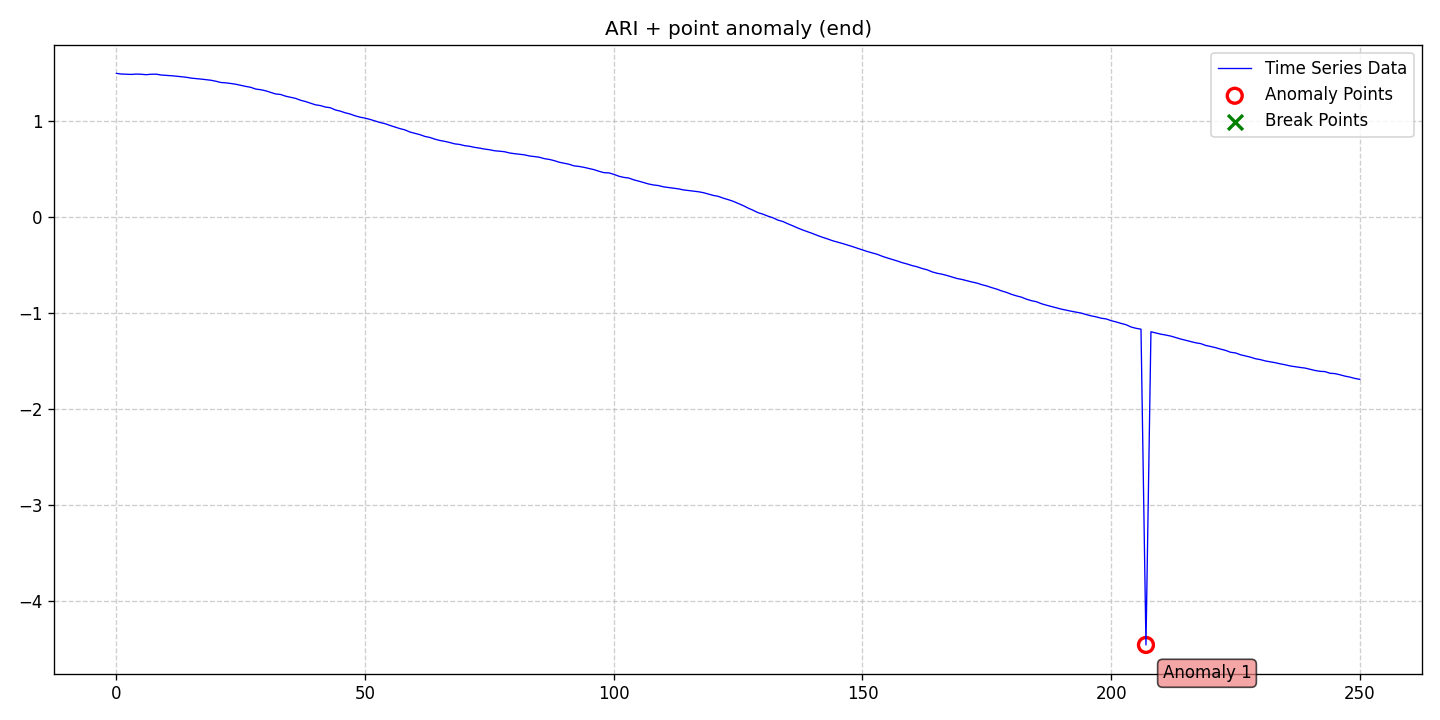

The data file committed next to this chart (first rows):
date, data, stationary, det_lin_up, det_lin_down, det_quad, det_cubic, det_exp, det_damped, stoc_trend, volatility, single_seas, multiple_seas, point_anom_single, point_anom_multi, collect_anom, context_anom, mean_shift, var_shift, trend_shift, point_anom_count, point_anom_location, point_anom_point, collect_anom_count
2020-01-01, 1.496, 0, 0, 0, 0, 0, 0, 0, 1, 0, 0, 0, 1, 0, 0, 0, 0, 0, 0, 1, end, [207], 0
2020-01-02, 1.489, 0, 0, 0, 0, 0, 0, 0, 1, 0, 0, 0, 1, 0, 0, 0, 0, 0, 0, 1, end, [207], 0
2020-01-03, 1.486, 0, 0, 0, 0, 0, 0, 0, 1, 0, 0, 0, 1, 0, 0, 0, 0, 0, 0, 1, end, [207], 0
2020-01-04, 1.485, 0, 0, 0, 0, 0, 0, 0, 1, 0, 0, 0, 1, 0, 0, 0, 0, 0, 0, 1, end, [207], 0
2020-01-05, 1.488, 0, 0, 0, 0, 0, 0, 0, 1, 0, 0, 0, 1, 0, 0, 0, 0, 0, 0, 1, end, [207], 0
2020-01-06, 1.486, 0, 0, 0, 0, 0, 0, 0, 1, 0, 0, 0, 1, 0, 0, 0, 0, 0, 0, 1, end, [207], 0
2020-01-07, 1.482, 0, 0, 0, 0, 0, 0, 0, 1, 0, 0, 0, 1, 0, 0, 0, 0, 0, 0, 1, end, [207], 0
2020-01-08, 1.487, 0, 0, 0, 0, 0, 0, 0, 1, 0, 0, 0, 1, 0, 0, 0, 0, 0, 0, 1, end, [207], 0
2020-01-09, 1.487, 0, 0, 0, 0, 0, 0, 0, 1, 0, 0, 0, 1, 0, 0, 0, 0, 0, 0, 1, end, [207], 0
2020-01-10, 1.478, 0, 0, 0, 0, 0, 0, 0, 1, 0, 0, 0, 1, 0, 0, 0, 0, 0, 0, 1, end, [207], 0
2020-01-11, 1.475, 0, 0, 0, 0, 0, 0, 0, 1, 0, 0, 0, 1, 0, 0, 0, 0, 0, 0, 1, end, [207], 0
2020-01-12, 1.471, 0, 0, 0, 0, 0, 0, 0, 1, 0, 0, 0, 1, 0, 0, 0, 0, 0, 0, 1, end, [207], 0
2020-01-13, 1.466, 0, 0, 0, 0, 0, 0, 0, 1, 0, 0, 0, 1, 0, 0, 0, 0, 0, 0, 1, end, [207], 0
2020-01-14, 1.46, 0, 0, 0, 0, 0, 0, 0, 1, 0, 0, 0, 1, 0, 0, 0, 0, 0, 0, 1, end, [207], 0
2020-01-15, 1.455, 0, 0, 0, 0, 0, 0, 0, 1, 0, 0, 0, 1, 0, 0, 0, 0, 0, 0, 1, end, [207], 0
2020-01-16, 1.446, 0, 0, 0, 0, 0, 0, 0, 1, 0, 0, 0, 1, 0, 0, 0, 0, 0, 0, 1, end, [207], 0
2020-01-17, 1.441, 0, 0, 0, 0, 0, 0, 0, 1, 0, 0, 0, 1, 0, 0, 0, 0, 0, 0, 1, end, [207], 0
2020-01-18, 1.436, 0, 0, 0, 0, 0, 0, 0, 1, 0, 0, 0, 1, 0, 0, 0, 0, 0, 0, 1, end, [207], 0
2020-01-19, 1.43, 0, 0, 0, 0, 0, 0, 0, 1, 0, 0, 0, 1, 0, 0, 0, 0, 0, 0, 1, end, [207], 0
2020-01-20, 1.424, 0, 0, 0, 0, 0, 0, 0, 1, 0, 0, 0, 1, 0, 0, 0, 0, 0, 0, 1, end, [207], 0
2020-01-21, 1.414, 0, 0, 0, 0, 0, 0, 0, 1, 0, 0, 0, 1, 0, 0, 0, 0, 0, 0, 1, end, [207], 0
2020-01-22, 1.401, 0, 0, 0, 0, 0, 0, 0, 1, 0, 0, 0, 1, 0, 0, 0, 0, 0, 0, 1, end, [207], 0
2020-01-23, 1.397, 0, 0, 0, 0, 0, 0, 0, 1, 0, 0, 0, 1, 0, 0, 0, 0, 0, 0, 1, end, [207], 0
2020-01-24, 1.39, 0, 0, 0, 0, 0, 0, 0, 1, 0, 0, 0, 1, 0, 0, 0, 0, 0, 0, 1, end, [207], 0
2020-01-25, 1.382, 0, 0, 0, 0, 0, 0, 0, 1, 0, 0, 0, 1, 0, 0, 0, 0, 0, 0, 1, end, [207], 0
2020-01-26, 1.371, 0, 0, 0, 0, 0, 0, 0, 1, 0, 0, 0, 1, 0, 0, 0, 0, 0, 0, 1, end, [207], 0
2020-01-27, 1.36, 0, 0, 0, 0, 0, 0, 0, 1, 0, 0, 0, 1, 0, 0, 0, 0, 0, 0, 1, end, [207], 0
2020-01-28, 1.351, 0, 0, 0, 0, 0, 0, 0, 1, 0, 0, 0, 1, 0, 0, 0, 0, 0, 0, 1, end, [207], 0
2020-01-29, 1.332, 0, 0, 0, 0, 0, 0, 0, 1, 0, 0, 0, 1, 0, 0, 0, 0, 0, 0, 1, end, [207], 0
2020-01-30, 1.326, 0, 0, 0, 0, 0, 0, 0, 1, 0, 0, 0, 1, 0, 0, 0, 0, 0, 0, 1, end, [207], 0
2020-01-31, 1.314, 0, 0, 0, 0, 0, 0, 0, 1, 0, 0, 0, 1, 0, 0, 0, 0, 0, 0, 1, end, [207], 0
2020-02-01, 1.297, 0, 0, 0, 0, 0, 0, 0, 1, 0, 0, 0, 1, 0, 0, 0, 0, 0, 0, 1, end, [207], 0
2020-02-02, 1.281, 0, 0, 0, 0, 0, 0, 0, 1, 0, 0, 0, 1, 0, 0, 0, 0, 0, 0, 1, end, [207], 0
2020-02-03, 1.276, 0, 0, 0, 0, 0, 0, 0, 1, 0, 0, 0, 1, 0, 0, 0, 0, 0, 0, 1, end, [207], 0
2020-02-04, 1.258, 0, 0, 0, 0, 0, 0, 0, 1, 0, 0, 0, 1, 0, 0, 0, 0, 0, 0, 1, end, [207], 0
2020-02-05, 1.246, 0, 0, 0, 0, 0, 0, 0, 1, 0, 0, 0, 1, 0, 0, 0, 0, 0, 0, 1, end, [207], 0
2020-02-06, 1.236, 0, 0, 0, 0, 0, 0, 0, 1, 0, 0, 0, 1, 0, 0, 0, 0, 0, 0, 1, end, [207], 0
2020-02-07, 1.216, 0, 0, 0, 0, 0, 0, 0, 1, 0, 0, 0, 1, 0, 0, 0, 0, 0, 0, 1, end, [207], 0
2020-02-08, 1.203, 0, 0, 0, 0, 0, 0, 0, 1, 0, 0, 0, 1, 0, 0, 0, 0, 0, 0, 1, end, [207], 0
2020-02-09, 1.185, 0, 0, 0, 0, 0, 0, 0, 1, 0, 0, 0, 1, 0, 0, 0, 0, 0, 0, 1, end, [207], 0
2020-02-10, 1.168, 0, 0, 0, 0, 0, 0, 0, 1, 0, 0, 0, 1, 0, 0, 0, 0, 0, 0, 1, end, [207], 0
2020-02-11, 1.16, 0, 0, 0, 0, 0, 0, 0, 1, 0, 0, 0, 1, 0, 0, 0, 0, 0, 0, 1, end, [207], 0
2020-02-12, 1.145, 0, 0, 0, 0, 0, 0, 0, 1, 0, 0, 0, 1, 0, 0, 0, 0, 0, 0, 1, end, [207], 0
2020-02-13, 1.138, 0, 0, 0, 0, 0, 0, 0, 1, 0, 0, 0, 1, 0, 0, 0, 0, 0, 0, 1, end, [207], 0
2020-02-14, 1.115, 0, 0, 0, 0, 0, 0, 0, 1, 0, 0, 0, 1, 0, 0, 0, 0, 0, 0, 1, end, [207], 0
2020-02-15, 1.103, 0, 0, 0, 0, 0, 0, 0, 1, 0, 0, 0, 1, 0, 0, 0, 0, 0, 0, 1, end, [207], 0
2020-02-16, 1.085, 0, 0, 0, 0, 0, 0, 0, 1, 0, 0, 0, 1, 0, 0, 0, 0, 0, 0, 1, end, [207], 0
2020-02-17, 1.072, 0, 0, 0, 0, 0, 0, 0, 1, 0, 0, 0, 1, 0, 0, 0, 0, 0, 0, 1, end, [207], 0
2020-02-18, 1.054, 0, 0, 0, 0, 0, 0, 0, 1, 0, 0, 0, 1, 0, 0, 0, 0, 0, 0, 1, end, [207], 0
2020-02-19, 1.039, 0, 0, 0, 0, 0, 0, 0, 1, 0, 0, 0, 1, 0, 0, 0, 0, 0, 0, 1, end, [207], 0
2020-02-20, 1.03, 0, 0, 0, 0, 0, 0, 0, 1, 0, 0, 0, 1, 0, 0, 0, 0, 0, 0, 1, end, [207], 0
2020-02-21, 1.016, 0, 0, 0, 0, 0, 0, 0, 1, 0, 0, 0, 1, 0, 0, 0, 0, 0, 0, 1, end, [207], 0
2020-02-22, 0.9999, 0, 0, 0, 0, 0, 0, 0, 1, 0, 0, 0, 1, 0, 0, 0, 0, 0, 0, 1, end, [207], 0
2020-02-23, 0.9839, 0, 0, 0, 0, 0, 0, 0, 1, 0, 0, 0, 1, 0, 0, 0, 0, 0, 0, 1, end, [207], 0
2020-02-24, 0.9717, 0, 0, 0, 0, 0, 0, 0, 1, 0, 0, 0, 1, 0, 0, 0, 0, 0, 0, 1, end, [207], 0
2020-02-25, 0.9536, 0, 0, 0, 0, 0, 0, 0, 1, 0, 0, 0, 1, 0, 0, 0, 0, 0, 0, 1, end, [207], 0
2020-02-26, 0.9372, 0, 0, 0, 0, 0, 0, 0, 1, 0, 0, 0, 1, 0, 0, 0, 0, 0, 0, 1, end, [207], 0
2020-02-27, 0.9201, 0, 0, 0, 0, 0, 0, 0, 1, 0, 0, 0, 1, 0, 0, 0, 0, 0, 0, 1, end, [207], 0
2020-02-28, 0.9074, 0, 0, 0, 0, 0, 0, 0, 1, 0, 0, 0, 1, 0, 0, 0, 0, 0, 0, 1, end, [207], 0
2020-02-29, 0.8847, 0, 0, 0, 0, 0, 0, 0, 1, 0, 0, 0, 1, 0, 0, 0, 0, 0, 0, 1, end, [207], 0
... 191 more rows
